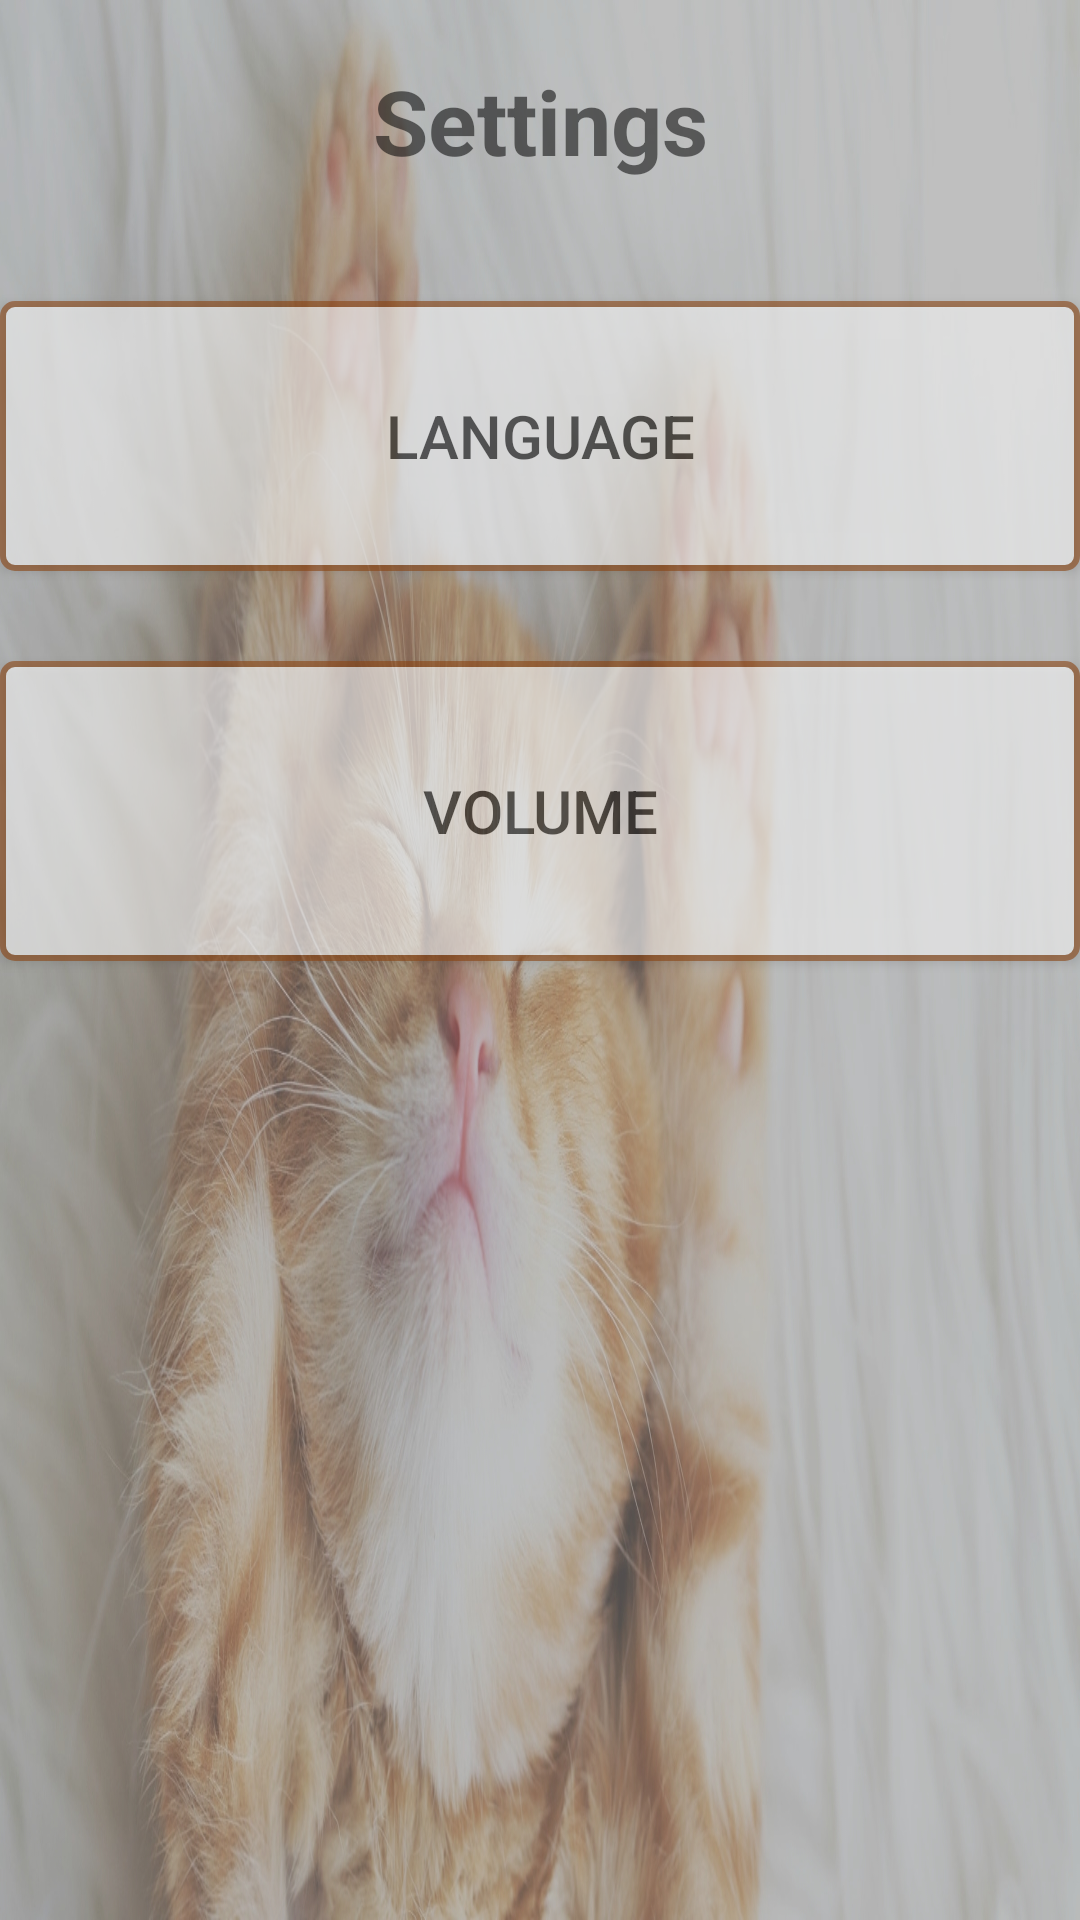

Android layout source for this screen:
<!-- AndroidManifest.xml: application theme AppTheme -->
<!-- res/layout/activity_view_settings.xml -->
<?xml version="1.0" encoding="utf-8"?>
<RelativeLayout xmlns:android="http://schemas.android.com/apk/res/android"
    xmlns:app="http://schemas.android.com/apk/res-auto"
    xmlns:tools="http://schemas.android.com/tools"
    android:layout_width="match_parent"
    android:layout_height="match_parent"
    tools:context=".Views.ViewSettings"
    android:background="@drawable/background_cat">


    <TextView
        android:id="@+id/tvSettings"
        android:layout_width="match_parent"
        android:layout_height="wrap_content"
        android:textSize="30dp"
        android:gravity="center"
        android:layout_marginTop="20dp"
        android:textStyle="bold"
        android:text="Settings"/>

    <Button
        android:id="@+id/btnChangeLanguage"
        android:layout_width="match_parent"
        android:layout_height="90dp"
        android:layout_below="@+id/tvSettings"
        android:layout_marginTop="40dp"
        android:background="@drawable/button_not_pressed"
        android:alpha="0.6"
        android:textSize="20dp"
        android:text="Language" />

    <Button
        android:id="@+id/btnChangeVolume"
        android:layout_width="match_parent"
        android:layout_height="100dp"
        android:layout_below="@+id/btnChangeLanguage"
        android:layout_marginTop="30dp"
        android:background="@drawable/button_not_pressed"
        android:alpha="0.6"
        android:textSize="20dp"
        android:text="Volume" />

</RelativeLayout>
<!-- resources referenced by this layout -->
<resources>
  <!-- drawable background_cat: jpg bitmap (drawable, 738736 bytes) -->
  <!-- drawable button_not_pressed (drawable) -->
  <?xml version="1.0" encoding="utf-8"?>
  <selector xmlns:android="http://schemas.android.com/apk/res/android">
      <item>
          <shape android:shape="rectangle">
              <solid android:color="#FFFFFF"/>
              <stroke android:color="#8B4513" android:width="2dp"/>
              <corners android:radius="4dp"/>
          </shape>
      </item>
  </selector>
  <style name="AppTheme" parent="Theme.AppCompat.Light.NoActionBar">
          
          <item name="colorPrimary">#BC8F8F</item>
          <item name="colorPrimaryDark">#BC8F8F</item>
          <item name="colorAccent">@color/colorAccent</item>
      </style>
  <!-- not gathered from this repository: default colours our renderer supplied (Android Studio template values) -->
  <color name="colorAccent">#FF03DAC5</color>
</resources>
